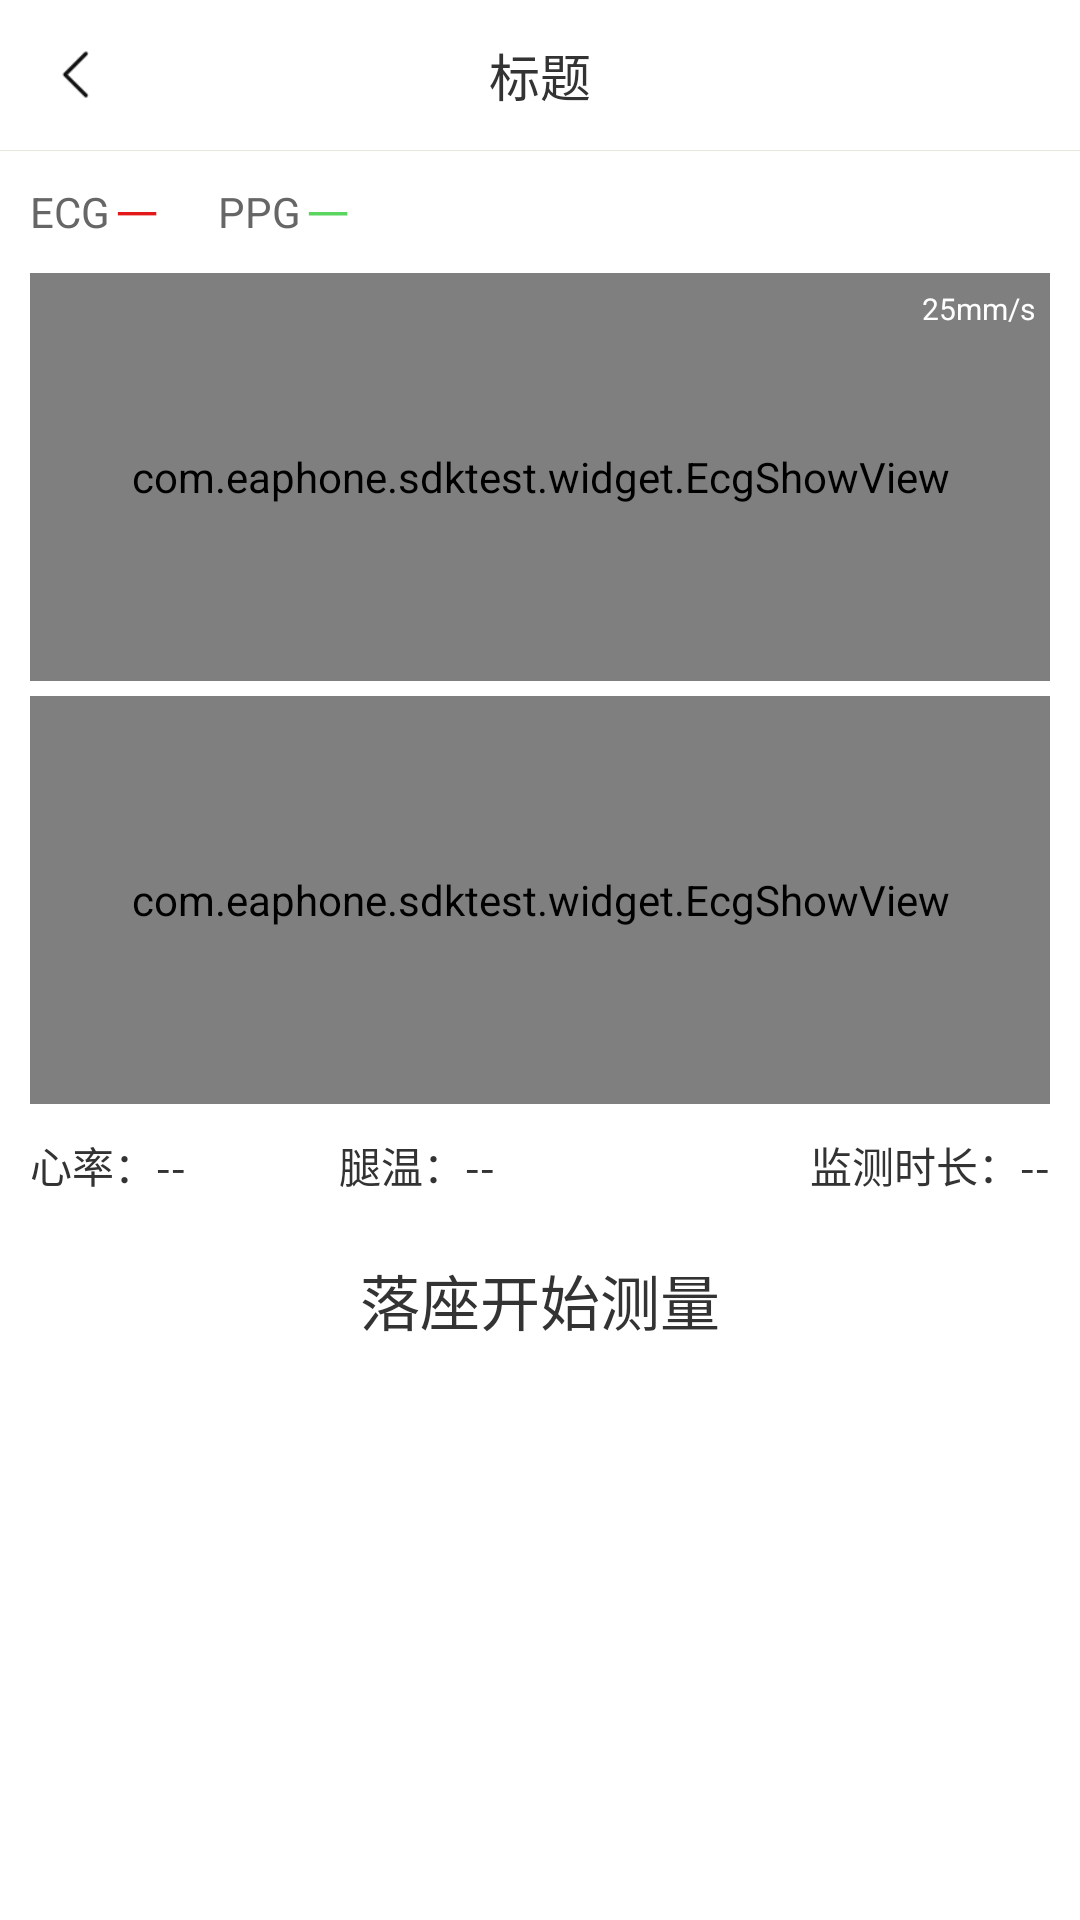

Here is an Android app screen rendered from its layout file. Give the layout XML and the strings, colors and styles it references.
<!-- AndroidManifest.xml: application theme AppTheme -->
<!-- res/layout/activity_ecg.xml -->
<LinearLayout xmlns:android="http://schemas.android.com/apk/res/android"
              android:layout_width="match_parent"
              android:layout_height="match_parent"
              android:background="@color/text_white"
              android:orientation="vertical">


    <include layout="@layout/titlebar_white"/>


    <android.support.v4.widget.NestedScrollView
            android:scrollbars="none"
            android:background="@color/text_white"
            android:layout_width="match_parent"
            android:layout_height="match_parent">

        <LinearLayout
                android:visibility="visible"
                android:id="@+id/layou_main"
                android:gravity="center_horizontal"
                android:orientation="vertical"
                android:layout_width="match_parent"
                android:layout_height="match_parent">

            <LinearLayout
                    android:id="@+id/layou_type"
                    android:paddingTop="10dp"
                    android:paddingLeft="10dp"
                    android:gravity="center_vertical"
                    android:orientation="horizontal"
                    android:layout_width="match_parent"
                    android:layout_height="wrap_content">


                <TextView
                        android:textSize="14sp"
                        android:text="ECG"
                        android:textColor="@color/color666"
                        android:layout_width="wrap_content"
                        android:layout_height="wrap_content"/>


                <TextView
                        android:layout_marginLeft="2dp"
                        android:textSize="14sp"
                        android:text="一"
                        android:textColor="@color/colorRed"
                        android:layout_width="wrap_content"
                        android:layout_height="wrap_content"/>
                <TextView
                        android:layout_marginLeft="20dp"
                        android:textSize="14sp"
                        android:text="PPG"
                        android:textColor="@color/color666"
                        android:layout_width="wrap_content"
                        android:layout_height="wrap_content"/>


                <TextView
                        android:layout_marginLeft="2dp"
                        android:textSize="14sp"
                        android:text="一"
                        android:textColor="#59D560"
                        android:layout_width="wrap_content"
                        android:layout_height="wrap_content"/>
            </LinearLayout>

            <FrameLayout
                    android:layout_marginTop="10dp"
                    android:layout_marginLeft="10dp"
                    android:layout_marginRight="10dp"
                    android:id="@+id/layou_ecg"
                    android:visibility="visible"
                    android:background="#000000"
                    android:layout_width="match_parent"
                    android:layout_height="136dp">

                <com.eaphone.sdktest.widget.CardiographView
                        android:id="@+id/card_view"
                        android:layout_width="match_parent"
                        android:layout_height="match_parent"/>


                <com.eaphone.sdktest.widget.EcgShowView
                        android:id="@+id/ecgview"
                        android:layout_width="match_parent"
                        android:layout_height="match_parent"/>

                <LinearLayout
                        android:id="@+id/layou_error_ecg"
                        android:visibility="gone"
                        android:paddingLeft="30dp"
                        android:gravity="center"
                        android:paddingRight="30dp"
                        android:orientation="vertical"
                        android:background="#90121212"
                        android:layout_width="match_parent"
                        android:layout_height="match_parent">

                    <TextView
                            android:text="温馨提示"
                            android:textColor="@color/colorRed"
                            android:textSize="16sp"
                            android:layout_width="wrap_content"
                            android:layout_height="wrap_content"/>

                    <TextView
                            android:layout_marginTop="15dp"
                            android:text="未检测到有效ECG信号，请挪动臀部调整坐姿或检查皮肤与电极片之间是否有衣物遮挡。"
                            android:textColor="@color/text_white"
                            android:textSize="14sp"
                            android:layout_width="wrap_content"
                            android:layout_height="wrap_content"/>
                </LinearLayout>

                <TextView
                        android:layout_margin="5dp"
                        android:text="25mm/s"
                        android:textSize="10sp"
                        android:layout_gravity="right"
                        android:textColor="@color/text_white"
                        android:layout_width="wrap_content"
                        android:layout_height="wrap_content"/>
            </FrameLayout>


            <FrameLayout
                    android:layout_marginTop="5dp"
                    android:layout_marginLeft="10dp"
                    android:layout_marginRight="10dp"
                    android:layout_marginBottom="5dp"
                    android:id="@+id/layou_ppg"
                    android:visibility="visible"
                    android:background="#000000"
                    android:layout_width="match_parent"
                    android:layout_height="136dp">

                <com.eaphone.sdktest.widget.CardiographView
                        android:layout_width="match_parent"
                        android:layout_height="match_parent"/>
                <com.eaphone.sdktest.widget.EcgShowView
                        android:id="@+id/ppgview"
                        android:layout_width="match_parent"
                        android:layout_height="match_parent" />

                <LinearLayout
                        android:id="@+id/layou_error_ppg"
                        android:visibility="gone"
                        android:paddingLeft="30dp"
                        android:gravity="center"
                        android:paddingRight="30dp"
                        android:orientation="vertical"
                        android:background="#90121212"
                        android:layout_width="match_parent"
                        android:layout_height="match_parent">

                    <TextView
                            android:text="温馨提示"
                            android:textColor="@color/colorRed"
                            android:textSize="16sp"
                            android:layout_width="wrap_content"
                            android:layout_height="wrap_content"/>

                    <TextView
                            android:layout_marginTop="15dp"
                            android:text="未检测到有效PPG信号，请挪动臀部调整坐姿或检查皮肤与电极片之间是否有衣物遮挡。"
                            android:textColor="@color/text_white"
                            android:textSize="14sp"
                            android:layout_width="wrap_content"
                            android:layout_height="wrap_content"/>
                </LinearLayout>

                <TextView
                        android:layout_margin="5dp"
                        android:text="25mm/s"
                        android:textSize="10sp"
                        android:visibility="gone"
                        android:layout_gravity="right"
                        android:textColor="@color/text_white"
                        android:layout_width="wrap_content"
                        android:layout_height="wrap_content"/>
            </FrameLayout>

            <LinearLayout
                    android:orientation="horizontal"
                    android:padding="5dp"
                    android:layout_marginLeft="5dp"
                    android:layout_marginRight="5dp"
                    android:layout_width="match_parent"
                    android:layout_height="wrap_content">

                <TextView
                        android:id="@+id/tv_ecg"
                        android:text="心率：--"
                        android:textColor="@color/color333"
                        android:textSize="14sp"
                        android:layout_width="0dp"
                        android:layout_weight="1"
                        android:layout_height="wrap_content"/>

                <TextView
                        android:id="@+id/tv_thigh_temperature"
                        android:text="腿温：--"
                        android:textColor="@color/color333"
                        android:textSize="14sp"
                        android:layout_width="0dp"
                        android:layout_weight="1"
                        android:layout_height="wrap_content"/>

                <TextView
                        android:id="@+id/tv_time"
                        android:text="监测时长：--"
                        android:gravity="right"
                        android:textColor="@color/color333"
                        android:textSize="14sp"
                        android:layout_width="0dp"
                        android:layout_weight="1.3"
                        android:layout_height="wrap_content"/>

            </LinearLayout>


            <TextView
                    android:id="@+id/tv_status"
                    android:layout_marginTop="15dp"
                    android:text="落座开始测量"
                    android:textColor="@color/color333"
                    android:textSize="20sp"
                    android:layout_width="wrap_content"
                    android:layout_height="wrap_content"/>


        </LinearLayout>

    </android.support.v4.widget.NestedScrollView>
</LinearLayout>
<!-- res/layout/titlebar_white.xml (included above) -->
<?xml version="1.0" encoding="utf-8"?>
<LinearLayout xmlns:android="http://schemas.android.com/apk/res/android"
    android:id="@+id/ll_title_bar"
    android:layout_width="match_parent"
    android:layout_height="wrap_content"
    android:background="@color/text_white"
    android:orientation="vertical">

    <View
        android:id="@+id/view_status_bar"
        android:layout_width="match_parent"
        android:layout_height="0dp" />

    <RelativeLayout
        android:id="@+id/rl_del_bar"
        android:layout_width="match_parent"
        android:layout_height="50dp">

        <ImageView
             android:src="@mipmap/icon_arrow_left"
            android:id="@+id/iv_back"
            android:layout_width="50dp"
            android:layout_height="match_parent"
            android:background="?selectableItemBackground"
            android:padding="15dp"/>

        <TextView
            android:id="@+id/tv_tab_title"
            android:layout_width="match_parent"
            android:layout_height="wrap_content"
            android:layout_centerHorizontal="true"
            android:layout_centerVertical="true"
            android:layout_marginRight="60dp"
            android:layout_marginLeft="10dp"
            android:singleLine="true"
            android:ellipsize="marquee"
            android:focusable="true"
            android:marqueeRepeatLimit="marquee_forever"
            android:layout_toRightOf="@+id/iv_back"
            android:gravity="center"
            android:text="标题"
            android:textColor="@color/color333"
            android:textSize="17sp"/>

        <TextView
            android:id="@+id/tv_right"
            android:layout_width="wrap_content"
            android:layout_height="wrap_content"
            android:layout_alignParentRight="true"
            android:layout_centerVertical="true"
            android:clickable="true"
            android:drawablePadding="5dp"
            android:gravity="center"
            android:paddingLeft="15dp"
            android:paddingRight="15dp"
            android:paddingTop="3dp"
            android:paddingBottom="3dp"
            android:layout_marginRight="15dp"
            android:textColor="@color/color333"
            android:textSize="14sp"
            android:visibility="gone" />

    </RelativeLayout>


    <View style="@style/title_line"/>
</LinearLayout>
<!-- resources referenced by this layout -->
<resources>
  <color name="color333">#333333</color>
  <color name="color666">#666666</color>
  <color name="colorRed">#E21918</color>
  <color name="text_white">#ffffff</color>
  <!-- mipmap icon_arrow_left: png bitmap (mipmap-xhdpi, 369 bytes) -->
  <style name="title_line">
          <item name="android:background">#E5E8DB</item>
          <item name="android:layout_width">match_parent</item>
          <item name="android:layout_height">0.4dp</item>
      </style>
  <style name="AppTheme" parent="Theme.AppCompat.DayNight.NoActionBar">
          
          <item name="colorPrimary">@color/colorPrimary</item>
          <item name="colorPrimaryDark">@color/colorPrimaryDark</item>
          <item name="colorAccent">@color/colorAccent</item>
      </style>
  <color name="colorPrimary">#008577</color>
  <color name="colorPrimaryDark">#00574B</color>
  <color name="colorAccent">#D81B60</color>
</resources>
